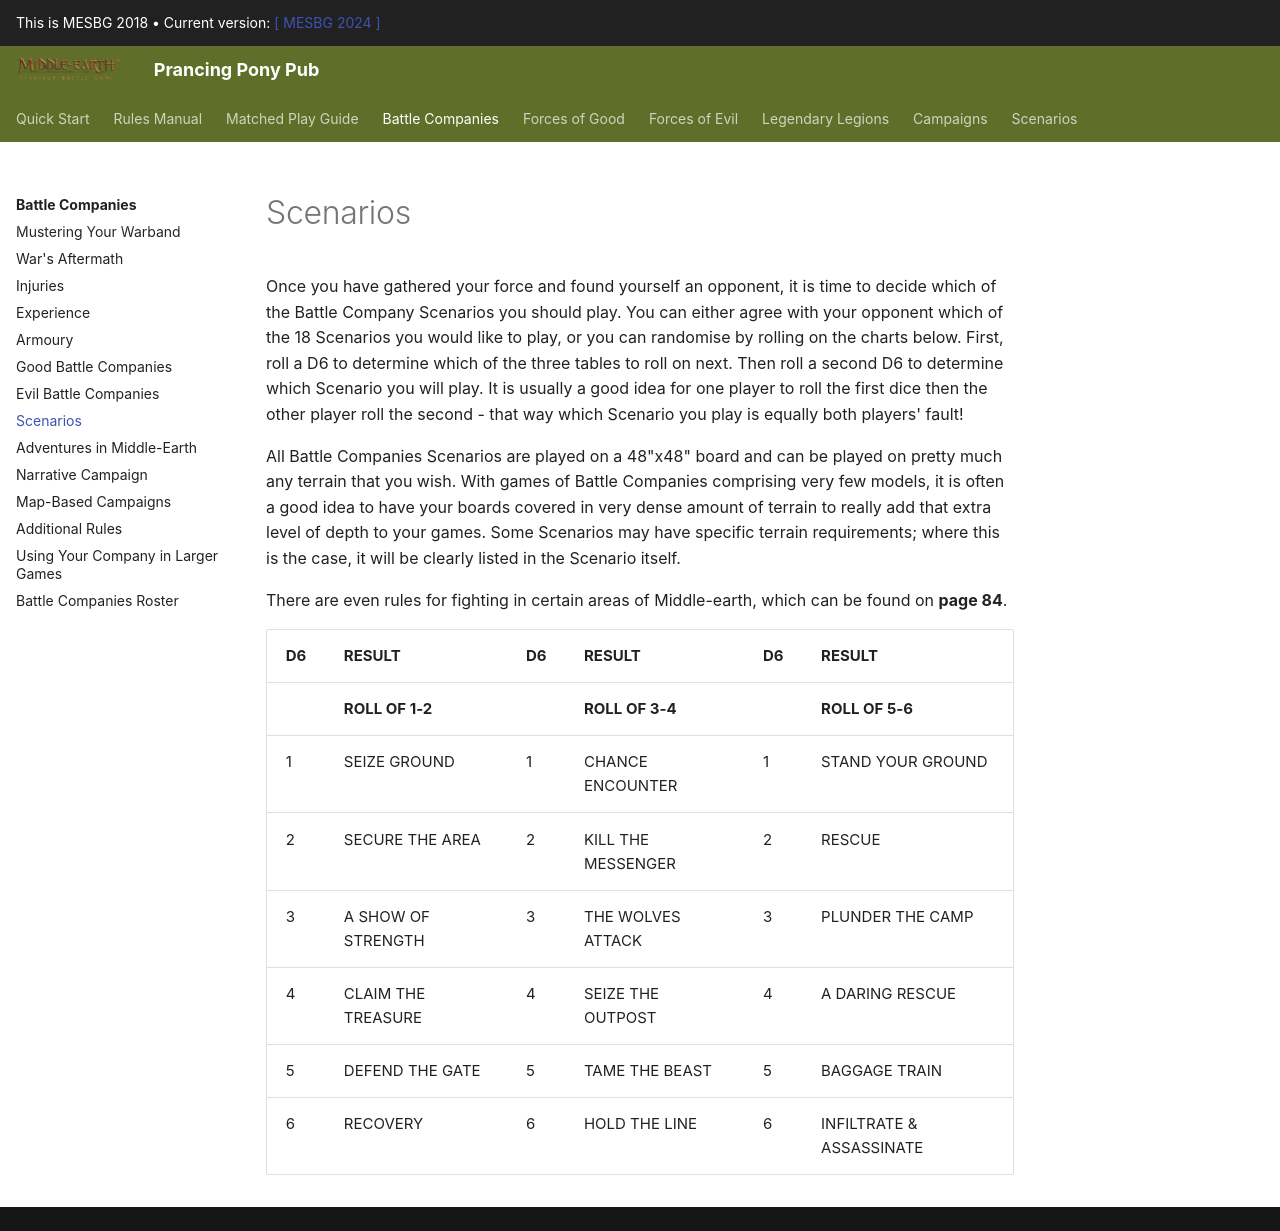

repository: BBBase-EHeresy-PPPub/PPPub · page: mesbg2018/battle_companies/scenarios/index.html · generator: mkdocs

Once you have gathered your force and found yourself an opponent, it is time to decide which of the Battle Company Scenarios you should play. You can either agree with your opponent which of the 18 Scenarios you would like to play, or you can randomise by rolling on the charts below. First, roll a D6 to determine which of the three tables to roll on next. Then roll a second D6 to determine which Scenario you will play. It is usually a good idea for one player to roll the first dice then the other player roll the second - that way which Scenario you play is equally both players' fault!

All Battle Companies Scenarios are played on a 48"x48" board and can be played on pretty much any terrain that you wish. With games of Battle Companies comprising very few models, it is often a good idea to have your boards covered in very dense amount of terrain to really add that extra level of depth to your games. Some Scenarios may have specific terrain requirements; where this is the case, it will be clearly listed in the Scenario itself.

There are even rules for fighting in certain areas of Middle-earth, which can be found on **page 84**.

| D6 | RESULT | D6 | RESULT | D6 | RESULT |
| --- | ---------------- | --- | ------------------ | --- | -------------------- |
| | **ROLL OF 1-2** | | **ROLL OF 3-4** | | **ROLL OF 5-6** |
| 1 | SEIZE GROUND | 1 | CHANCE ENCOUNTER | 1 | STAND YOUR GROUND |
| 2 | SECURE THE AREA | 2 | KILL THE MESSENGER | 2 | RESCUE |
| 3 | A SHOW OF STRENGTH | 3 | THE WOLVES ATTACK | 3 | PLUNDER THE CAMP |
| 4 | CLAIM THE TREASURE | 4 | SEIZE THE OUTPOST | 4 | A DARING RESCUE |
| 5 | DEFEND THE GATE | 5 | TAME THE BEAST | 5 | BAGGAGE TRAIN |
| 6 | RECOVERY | 6 | HOLD THE LINE | 6 | INFILTRATE & ASSASSINATE |
